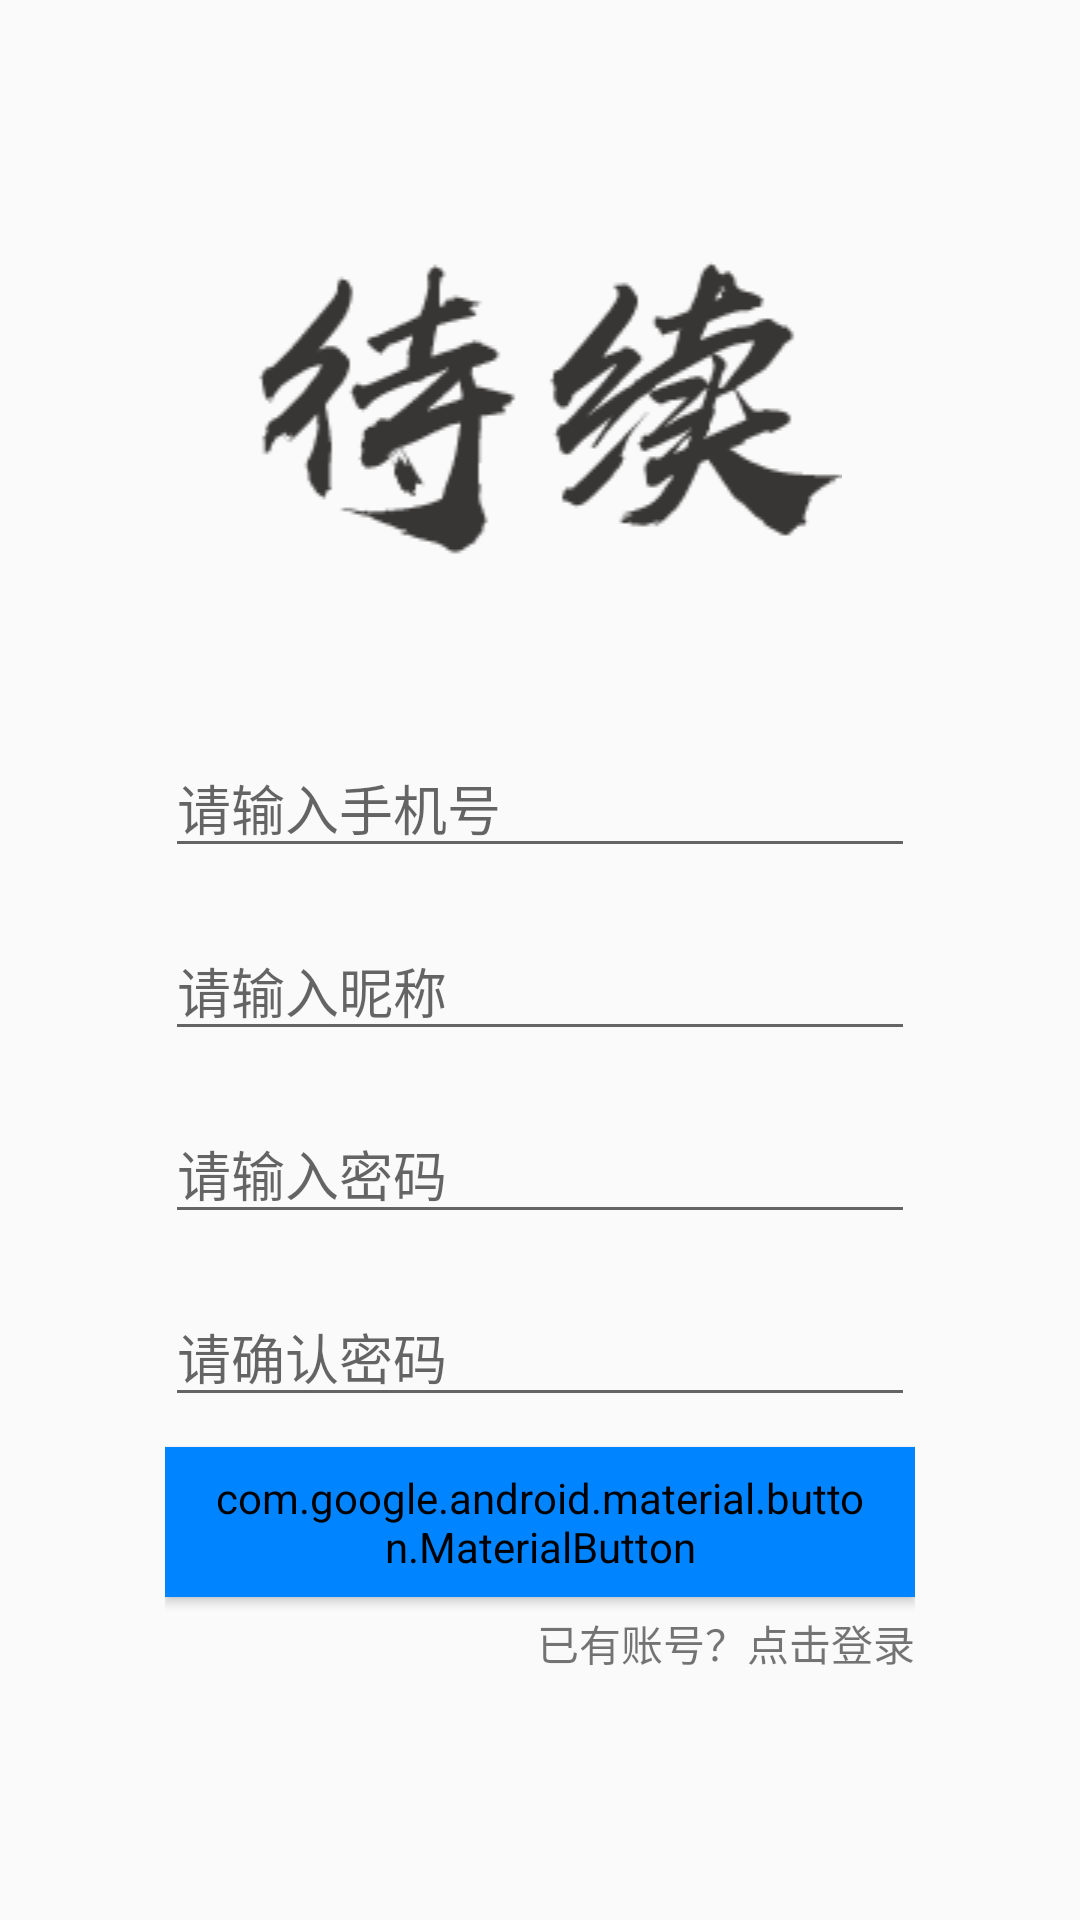

Android layout source for this screen:
<!-- AndroidManifest.xml: application theme AppTheme -->
<!-- res/layout/activity_register.xml -->
<?xml version="1.0" encoding="utf-8"?>
<androidx.constraintlayout.widget.ConstraintLayout xmlns:android="http://schemas.android.com/apk/res/android"
    xmlns:app="http://schemas.android.com/apk/res-auto"
    android:layout_width="match_parent"
    android:layout_height="match_parent">

    <androidx.constraintlayout.widget.ConstraintLayout
        android:layout_width="0dp"
        android:layout_height="wrap_content"
        android:layout_marginLeft="@dimen/et_margin_left"
        android:layout_marginRight="@dimen/et_margin_right"
        app:layout_constraintBottom_toBottomOf="parent"
        app:layout_constraintLeft_toLeftOf="parent"
        app:layout_constraintRight_toRightOf="parent"
        app:layout_constraintTop_toTopOf="parent">

        <ImageView
            android:id="@+id/id_logo_register"
            android:layout_width="0dp"
            android:layout_height="wrap_content"
            android:layout_marginLeft="@dimen/logo_margin_left"
            android:layout_marginRight="@dimen/logo_margin_right"
            app:layout_constraintLeft_toLeftOf="parent"
            app:layout_constraintRight_toRightOf="parent"
            app:layout_constraintTop_toTopOf="parent"
            android:src="@drawable/logo"/>

        <com.google.android.material.textfield.TextInputLayout
            android:id="@+id/et_phone_number_reg_layout"
            android:layout_width="0dp"
            android:layout_height="wrap_content"
            android:layout_marginTop="@dimen/et_to_title_bottom"
            app:layout_constraintLeft_toLeftOf="parent"
            app:layout_constraintRight_toRightOf="parent"
            app:layout_constraintTop_toBottomOf="@+id/id_logo_register" >

            <EditText
                android:id="@+id/id_et_phone_number_reg"
                android:layout_width="match_parent"
                android:layout_height="40dp"
                android:inputType="phone"
                android:hint="请输入手机号" />
        </com.google.android.material.textfield.TextInputLayout>

        <com.google.android.material.textfield.TextInputLayout
            android:id="@+id/id_et_username_layout"
            android:layout_width="0dp"
            android:layout_height="wrap_content"
            android:layout_marginTop="10dp"
            app:layout_constraintLeft_toLeftOf="parent"
            app:layout_constraintRight_toRightOf="parent"
            app:layout_constraintTop_toBottomOf="@+id/et_phone_number_reg_layout" >
            <EditText
                android:id="@+id/id_et_username"
                android:layout_width="match_parent"
                android:layout_height="40dp"
                android:inputType="phone"
                android:hint="请输入昵称" />
        </com.google.android.material.textfield.TextInputLayout>

        <com.google.android.material.textfield.TextInputLayout
            android:id="@+id/id_et_pwd_layout"
            android:layout_width="0dp"
            android:layout_height="wrap_content"
            android:layout_marginTop="10dp"
            app:layout_constraintLeft_toLeftOf="parent"
            app:layout_constraintRight_toRightOf="parent"
            app:layout_constraintTop_toBottomOf="@+id/id_et_username_layout" >
            <com.google.android.material.textfield.TextInputEditText
                android:id="@+id/id_et_pwd"
                android:layout_width="match_parent"
                android:layout_height="40dp"
                app:layout_constraintTop_toBottomOf="@id/id_et_username"
                android:inputType="textPassword"
                android:hint="请输入密码"/>
        </com.google.android.material.textfield.TextInputLayout>

        <com.google.android.material.textfield.TextInputLayout
            android:id="@+id/id_et_pwd_confirm_layout"
            android:layout_width="0dp"
            android:layout_height="wrap_content"
            android:layout_marginTop="10dp"
            app:layout_constraintLeft_toLeftOf="parent"
            app:layout_constraintRight_toRightOf="parent"
            app:layout_constraintTop_toBottomOf="@+id/id_et_pwd_layout" >
            <com.google.android.material.textfield.TextInputEditText
                android:id="@+id/id_et_pwd_confirm"
                android:layout_width="match_parent"
                android:layout_height="40dp"
                android:inputType="textPassword"
                android:hint="请确认密码"/>

        </com.google.android.material.textfield.TextInputLayout>

        <com.google.android.material.button.MaterialButton
            android:id="@+id/id_btn_register"
            style="@style/Widget.MaterialComponents.Button"
            android:layout_width="match_parent"
            android:layout_height="50dp"
            android:layout_marginTop="10dp"
            android:textAppearance="@style/TextAppearance.MaterialComponents.Button"
            android:backgroundTint="@color/colorBtn"
            android:text="注 册"
            app:layout_constraintLeft_toLeftOf="parent"
            app:layout_constraintRight_toRightOf="parent"
            app:layout_constraintTop_toBottomOf="@id/id_et_pwd_confirm_layout" />

        <TextView
            android:id="@+id/id_tv_login_link"
            android:layout_width="wrap_content"
            android:layout_height="wrap_content"
            android:text="已有账号？点击登录"
            app:layout_constraintTop_toBottomOf="@+id/id_btn_register"
            app:layout_constraintRight_toRightOf="parent"
            android:layout_marginTop="5dp"/>
    </androidx.constraintlayout.widget.ConstraintLayout>
</androidx.constraintlayout.widget.ConstraintLayout>
<!-- resources referenced by this layout -->
<resources>
  <color name="colorBtn">#0084FF</color>
  <dimen name="et_margin_left">55dp</dimen>
  <dimen name="et_margin_right">55dp</dimen>
  <dimen name="et_to_title_bottom">40dp</dimen>
  <!-- drawable logo: png bitmap (drawable, 5125 bytes) -->
  <style name="AppTheme" parent="Theme.AppCompat.Light.DarkActionBar">
          
          <item name="colorPrimary">@color/colorPrimary</item>
          <item name="windowNoTitle">true</item>
          <item name="colorPrimaryDark">@color/colorPrimaryDark</item>
          <item name="colorAccent">@color/colorAccent</item>
      </style>
  <color name="colorPrimary">#3F51B5</color>
  <color name="colorPrimaryDark">#303F9F</color>
  <color name="colorAccent">#FF4081</color>
</resources>
